Run: headless pygame with SDL's dummy video driver; simulated clock (each Clock.tick advances the game by its frame time, no real sleeping); random seed 0; keys injected as events and as key.get_pressed() state; no mouse input.
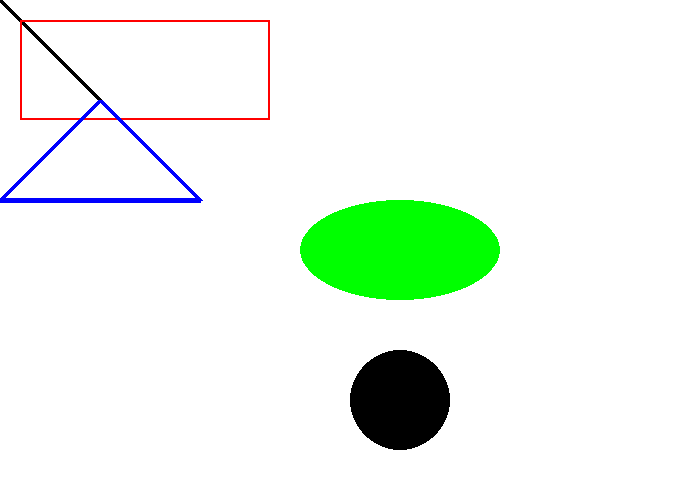
Frame 1 of 4 · flips 1–60 · no input
Frame 2 of 4 · flips 61–180 · tapped SPACE, RETURN · held RIGHT (→), D · screen unchanged from frame 1, image omitted
Frame 3 of 4 · flips 181–300 · held DOWN (↓), S · screen unchanged from frame 2, image omitted
Frame 4 of 4 · flips 301–420 · held LEFT (←), A, UP (↑), W · screen unchanged from frame 3, image omitted

The pygame program that drew these frames:

import pygame
import sys

# Initialize Pygame
pygame.init()

BLACK=(0, 0, 0)
WHITE=(255, 255, 255)
RED=(255, 0, 0)
GREEN=(0, 255, 0)   
BLUE=(0, 0, 255)

size=(700, 500)
screen=pygame.display.set_mode(size)
pygame.display.set_caption("My First Pygame Program")

done=False
clock=pygame.time.Clock()
while not done:
    for event in pygame.event.get():
        if event.type==pygame.QUIT:
            done=True

    screen.fill(WHITE)

    pygame.draw.line(screen, BLACK, [0, 0], [100, 100], 5)
    pygame.draw.rect(screen, RED, [20, 20, 250, 100], 2)
    pygame.draw.ellipse(screen, GREEN, [300, 200, 200, 100], 0)
    pygame.draw.polygon(screen, BLUE, [[100, 100], [0, 200], [200, 200]], 5)
    pygame.draw.circle(screen, BLACK, [400, 400], 50, 0)

    pygame.display.flip()
    clock.tick(60)
